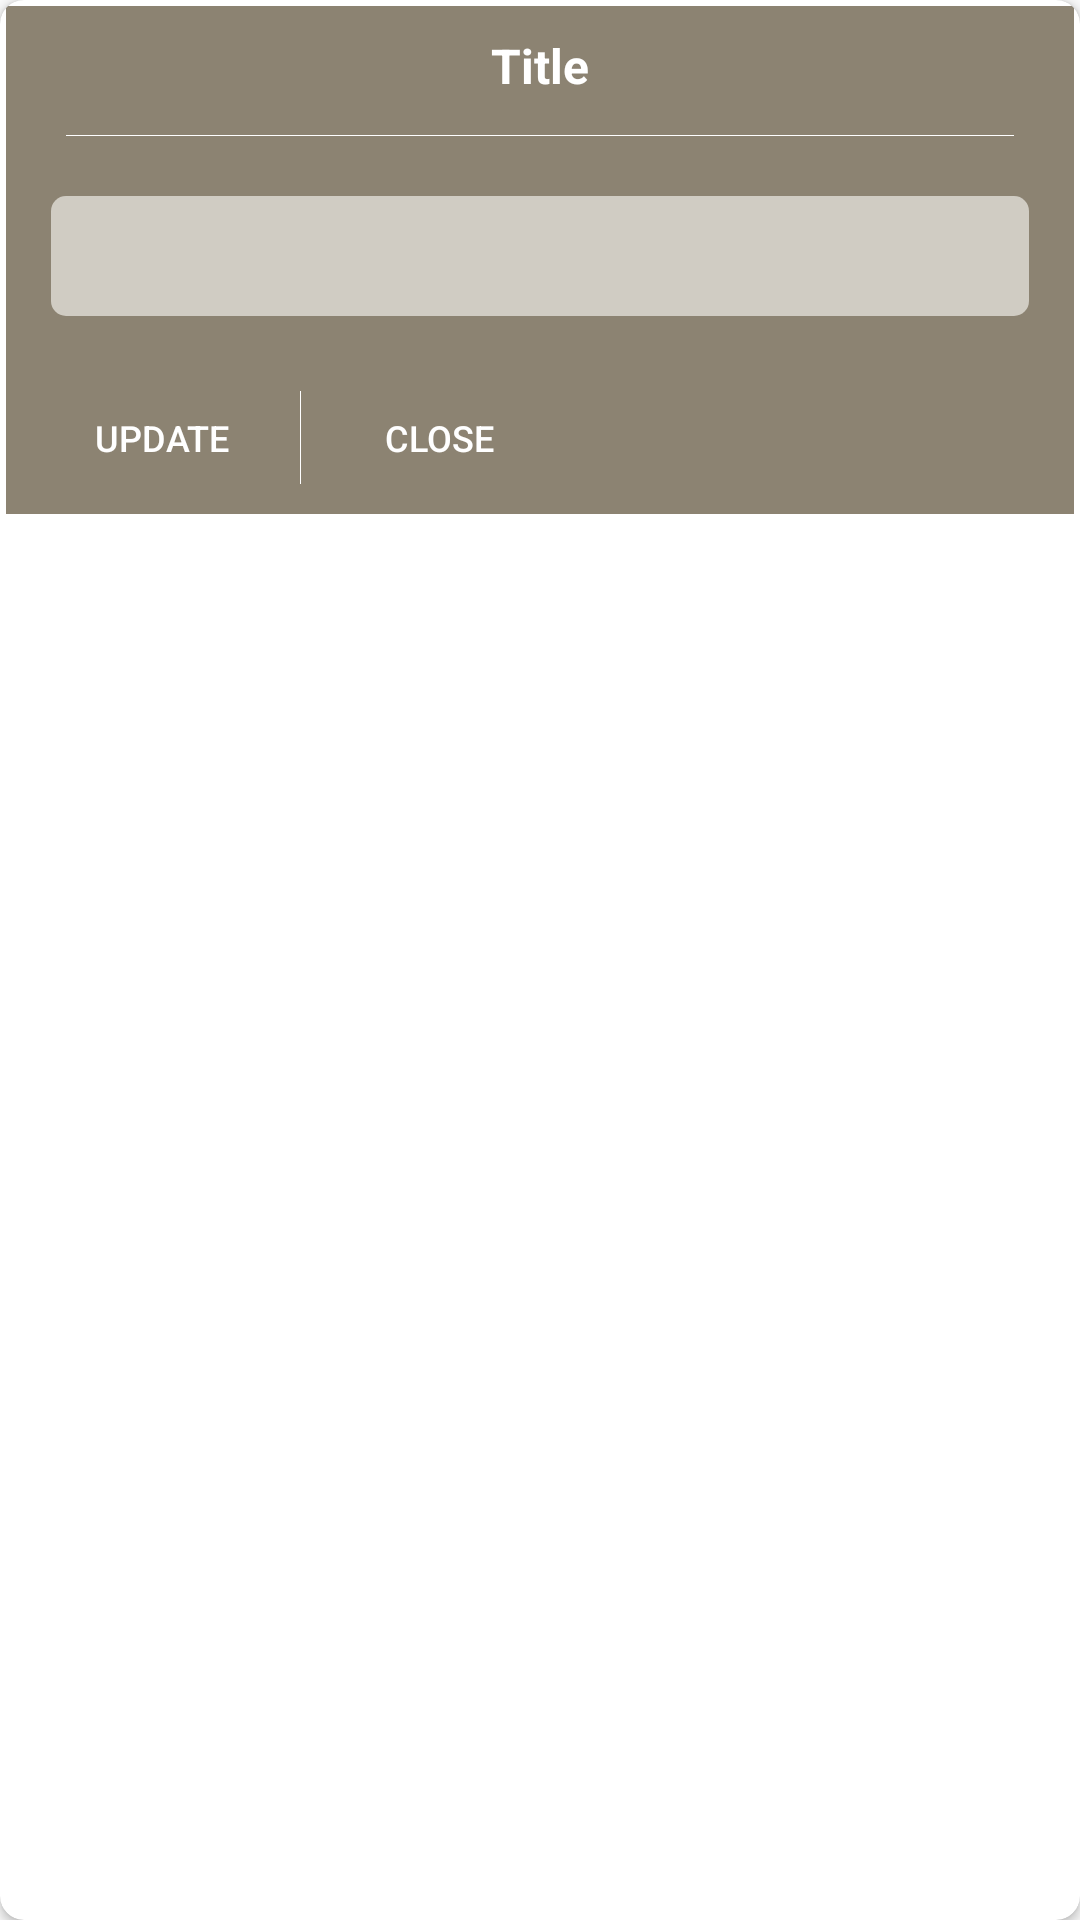

Write the Android layout XML for this screen, with the resource values it uses.
<!-- AndroidManifest.xml: application theme AppTheme -->
<!-- res/layout/dialog_update_profile.xml -->
<?xml version="1.0" encoding="utf-8"?>
<android.support.v7.widget.CardView xmlns:android="http://schemas.android.com/apk/res/android"
    android:layout_width="match_parent"
    android:layout_height="wrap_content"
    xmlns:app="http://schemas.android.com/apk/res-auto"
    app:cardCornerRadius="8dp"
    app:contentPadding="2dp"
    app:cardBackgroundColor="@color/white"
    >
    <LinearLayout
        android:layout_width="match_parent"
        android:layout_height="wrap_content"
        android:orientation="vertical"
        android:background="@color/colorPrimary"
        >
        <TextView
            android:id="@+id/tv_title"
            android:layout_width="match_parent"
            android:layout_height="40dp"
            android:textColor="@color/white"
            android:gravity="center"
            android:textSize="16sp"
            android:textStyle="bold"
            android:singleLine="true"
            android:text="Title"
            />
        <View
            android:layout_width="match_parent"
            android:layout_height="1px"
            android:background="@color/white"
            android:layout_marginRight="20dp"
            android:layout_marginLeft="20dp"
            android:layout_marginTop="3dp"
            android:layout_marginBottom="20dp"/>

        <FrameLayout
            android:layout_width="match_parent"
            android:layout_height="wrap_content"
            android:layout_marginLeft="15dp"
            android:layout_marginRight="15dp"
            android:layout_marginBottom="15dp"

            >
            <LinearLayout
                android:layout_width="match_parent"
                android:layout_height="wrap_content"
                android:orientation="vertical"
                >
                <EditText
                    android:id="@+id/edt_update"
                    android:layout_width="match_parent"
                    android:layout_height="40dp"
                    android:background="@drawable/edt_bg"
                    android:singleLine="true"
                    android:paddingLeft="5dp"
                    android:paddingRight="5dp"
                    android:textColor="@color/black"
                    android:textColorHint="@color/text_color"
                    />
                <EditText
                    android:id="@+id/edt_check_phone"
                    android:layout_width="match_parent"
                    android:layout_height="40dp"
                    android:background="@drawable/edt_bg"
                    android:singleLine="true"
                    android:paddingLeft="5dp"
                    android:paddingRight="5dp"
                    android:inputType="phone"
                    android:visibility="gone"
                    android:textColor="@color/black"
                    android:textColorHint="@color/text_color"
                    />
                <EditText
                    android:id="@+id/edt_newPassword"
                    android:layout_width="match_parent"
                    android:layout_height="40dp"
                    android:background="@drawable/edt_bg"
                    android:singleLine="true"
                    android:paddingLeft="5dp"
                    android:paddingRight="5dp"
                    android:textColor="@color/black"
                    android:textColorHint="@color/text_color"
                    android:layout_marginTop="5dp"
                    android:inputType="textPassword"
                    android:visibility="gone"
                    android:hint="@string/new_pass"
                    />
            </LinearLayout>

           
        </FrameLayout>
        <LinearLayout
            android:layout_width="wrap_content"
            android:layout_height="wrap_content"
            android:orientation="horizontal"
            android:padding="8dp"
            >
            <Button
                android:id="@+id/btn_update"
                android:layout_width="wrap_content"
                android:layout_height="35dp"
                android:textColor="@color/white"
                android:background="@color/transparent"
                android:text="@string/update"
                android:textSize="12sp"

                />
            <View
                android:layout_width="1px"
                android:layout_height="match_parent"
                android:layout_marginRight="2dp"
                android:layout_marginLeft="2dp"

                android:background="@color/white"
                android:layout_marginTop="2dp"
                android:layout_marginBottom="2dp"
                android:layout_gravity="center_vertical"/>

            <Button
                android:id="@+id/btn_close"
                android:layout_width="wrap_content"
                android:layout_height="35dp"
                android:textColor="@color/white"
                android:background="@color/transparent"
                android:text="@string/close"
                android:textSize="12sp"
                />
        </LinearLayout>

    </LinearLayout>
</android.support.v7.widget.CardView>
<!-- resources referenced by this layout -->
<resources>
  <color name="black">#000000</color>
  <color name="colorPrimary">#8c8372 </color>
  <color name="text_color">#a3a3a3 </color>
  <color name="transparent">#00000000</color>
  <color name="white">#ffffff</color>
  <!-- drawable edt_bg (drawable) -->
  <?xml version="1.0" encoding="utf-8"?>
  <shape xmlns:android="http://schemas.android.com/apk/res/android"
      android:shape="rectangle"
      >
      <corners android:radius="5dp"/>
      <solid android:color="@color/edt_bg"/>
  </shape>
  <string name="close">Close</string>
  <string name="new_pass">New Password</string>
  <string name="update">Update</string>
  <style name="AppTheme" parent="Theme.AppCompat.Light.NoActionBar">
          
          <item name="colorPrimary">@color/colorPrimary</item>
          <item name="colorPrimaryDark">@color/colorPrimaryDark</item>
          <item name="colorAccent">@color/colorAccent</item>
      </style>
  <color name="edt_bg">#d0ccc3</color>
  <color name="colorPrimaryDark">#a17c61 </color>
  <color name="colorAccent">#8c8372</color>
</resources>
